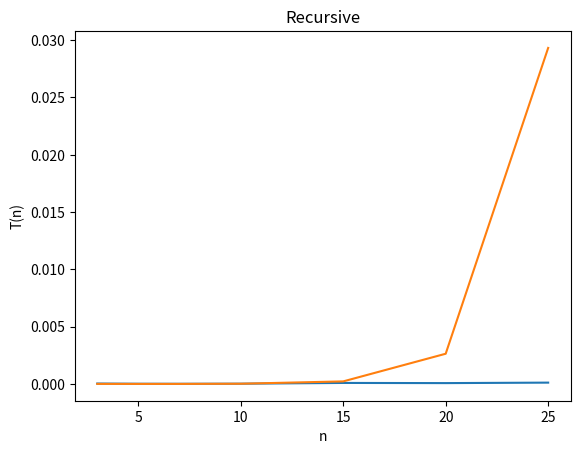

Here is the Python script that generated this plot:
import numpy as np
import time
from matplotlib import pyplot as plt
horizontal_it = []
vertical_it = []
horizontal_rec = []
vertical_rec = []
list_iterative = []
list_recursive = []

def fibRecursive(n):
    if n <= 1:
        return 1
    else:
        return fibRecursive(n-1) + fibRecursive(n-2)


def fibList(n):   
    n_array = np.arange(0,n+1)
    n_array[0] = 1
    if n>0:
        n_array[1] = 1    
    for i in n_array[2:n+1]:                
        n_array[i] = n_array[i-1] + n_array[i-2]        
    return n_array[n]


def fibSerie(n, algorithm):
    if algorithm=="iterative":
        horizontal_it.append(n)
    else:
        horizontal_rec.append(n)
    n_array = np.arange(0,n)    
    start = time.time()
    for i in n_array:
        if algorithm=="iterative":
            list_iterative.append(fibList(i))
        else:
            list_recursive.append(fibRecursive(i))
    end = time.time()    
    if algorithm=="iterative":
        vertical_it.append(end - start)
    else:
        vertical_rec.append(end - start) 


fibSerie(3, "iterative")
fibSerie(5, "iterative")
fibSerie(7, "iterative")
fibSerie(10, "iterative")
fibSerie(15, "iterative")
fibSerie(20, "iterative")
fibSerie(25, "iterative")

plt.title("Iterative")
plt.xlabel("n")
plt.ylabel("T(n)")
plt.plot(horizontal_it,vertical_it)
plt.show()

fibSerie(3, "recursive")
fibSerie(5, "recursive")
fibSerie(7, "recursive")
fibSerie(10, "recursive")
fibSerie(15, "recursive")
fibSerie(20, "recursive")
fibSerie(25, "recursive")

plt.title("Recursive")
plt.xlabel("n")
plt.ylabel("T(n)")
plt.plot(horizontal_rec,vertical_rec)
plt.show()
